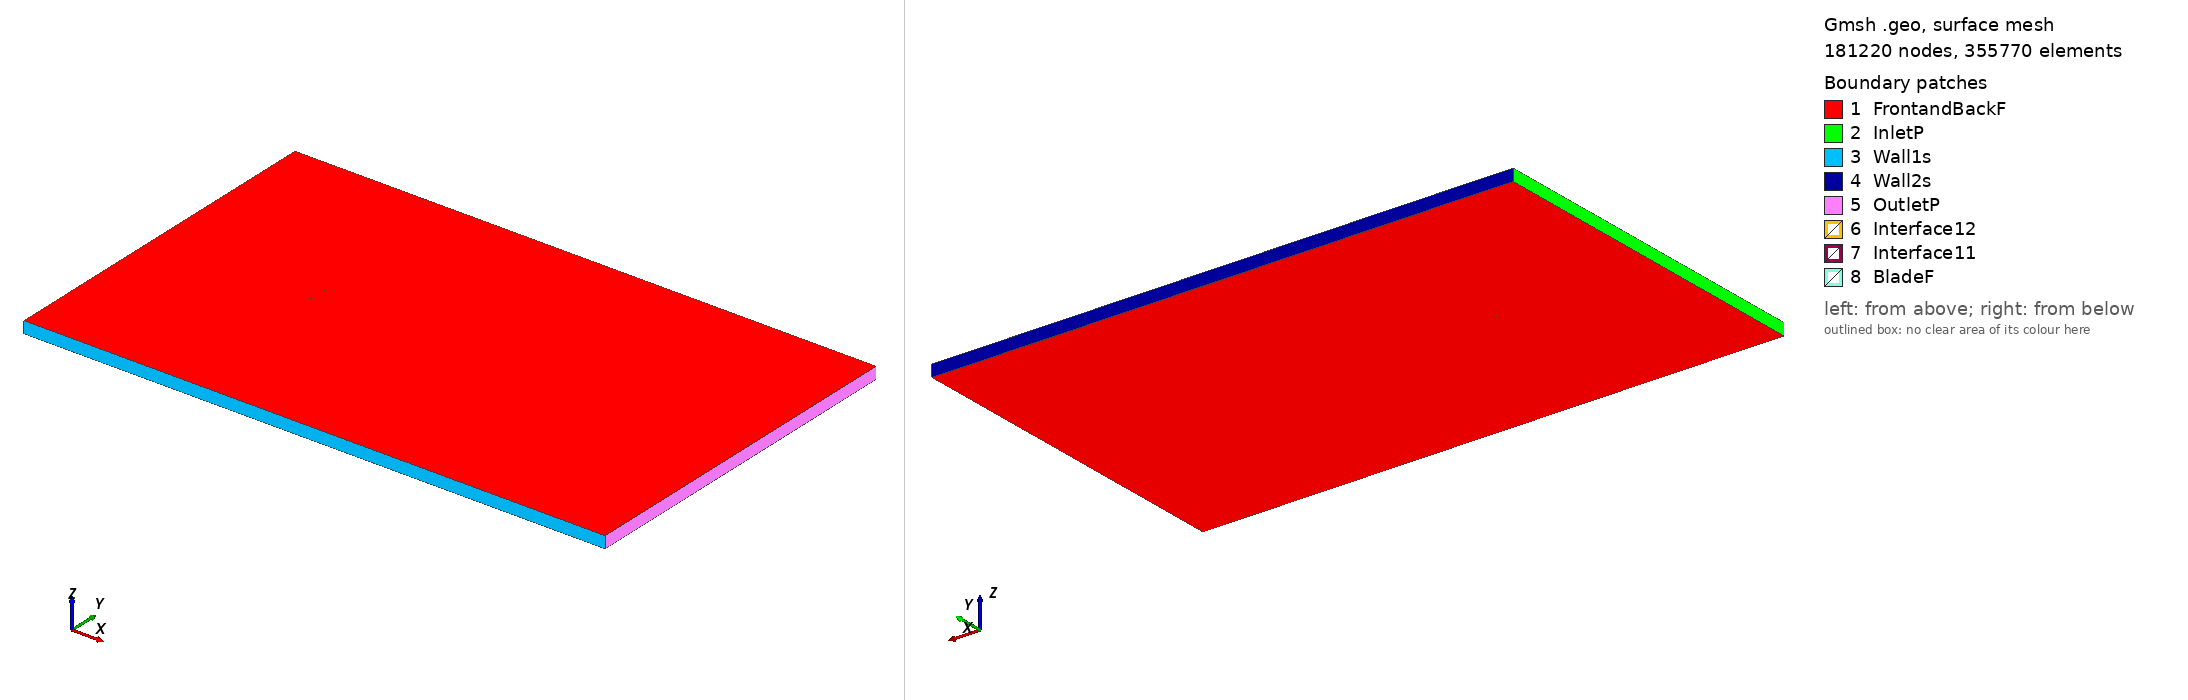

Gmsh geometry script, surface-meshed: 181220 nodes, 355770 surface elements. Boundary patches (legend numbers): 1 FrontandBackF, 2 InletP, 3 Wall1s, 4 Wall2s, 5 OutletP, 6 Interface12, 7 Interface11, 8 BladeF. Left view from above one corner, right view from below the opposite corner. Legend entries are the model's physical surfaces. The drawing asked Gmsh for element sizes between 1% and 20% of the model's largest extent; the script's own settings can give other sizes.

=== naca633018_tsr_-4.0286_aoa_-6.1292.geo (drawn) ===
SetFactory("OpenCASCADE");

Point(1) = {0.074490, 0.745572, 0, 1.0};
Point(2) = {0.073638, 0.745580, 0, 1.0};
Point(3) = {0.070854, 0.745638, 0, 1.0};
Point(4) = {0.067779, 0.745748, 0, 1.0};
Point(5) = {0.064424, 0.745909, 0, 1.0};
Point(6) = {0.060805, 0.746116, 0, 1.0};
Point(7) = {0.056938, 0.746375, 0, 1.0};
Point(8) = {0.052839, 0.746681, 0, 1.0};
Point(9) = {0.048526, 0.747028, 0, 1.0};
Point(10) = {0.044017, 0.747409, 0, 1.0};
Point(11) = {0.039334, 0.747808, 0, 1.0};
Point(12) = {0.034499, 0.748216, 0, 1.0};
Point(13) = {0.029533, 0.748616, 0, 1.0};
Point(14) = {0.024458, 0.748994, 0, 1.0};
Point(15) = {0.019299, 0.749332, 0, 1.0};
Point(16) = {0.014077, 0.749618, 0, 1.0};
Point(17) = {0.008819, 0.749835, 0, 1.0};
Point(18) = {0.003547, 0.749967, 0, 1.0};
Point(19) = {-0.001714, 0.750000, 0, 1.0};
Point(20) = {-0.006941, 0.749920, 0, 1.0};
Point(21) = {-0.012111, 0.749716, 0, 1.0};
Point(22) = {-0.017197, 0.749379, 0, 1.0};
Point(23) = {-0.022180, 0.748905, 0, 1.0};
Point(24) = {-0.027038, 0.748300, 0, 1.0};
Point(25) = {-0.031752, 0.747577, 0, 1.0};
Point(26) = {-0.036304, 0.746752, 0, 1.0};
Point(27) = {-0.040674, 0.745840, 0, 1.0};
Point(28) = {-0.044843, 0.744851, 0, 1.0};
Point(29) = {-0.048796, 0.743796, 0, 1.0};
Point(30) = {-0.052517, 0.742691, 0, 1.0};
Point(31) = {-0.055990, 0.741546, 0, 1.0};
Point(32) = {-0.059202, 0.740370, 0, 1.0};
Point(33) = {-0.062136, 0.739169, 0, 1.0};
Point(34) = {-0.064784, 0.737954, 0, 1.0};
Point(35) = {-0.067134, 0.736738, 0, 1.0};
Point(36) = {-0.069176, 0.735540, 0, 1.0};
Point(37) = {-0.070903, 0.734359, 0, 1.0};
Point(38) = {-0.072300, 0.733159, 0, 1.0};
Point(39) = {-0.073361, 0.731920, 0, 1.0};
Point(40) = {-0.074090, 0.730721, 0, 1.0};
Point(41) = {-0.074493, 0.729673, 0, 1.0};
Point(42) = {-0.074571, 0.728798, 0, 1.0};
Point(43) = {-0.074309, 0.727959, 0, 1.0};
Point(44) = {-0.073692, 0.727020, 0, 1.0};
Point(45) = {-0.072726, 0.726004, 0, 1.0};
Point(46) = {-0.071426, 0.725018, 0, 1.0};
Point(47) = {-0.069806, 0.724142, 0, 1.0};
Point(48) = {-0.067867, 0.723355, 0, 1.0};
Point(49) = {-0.065618, 0.722617, 0, 1.0};
Point(50) = {-0.063063, 0.721928, 0, 1.0};
Point(51) = {-0.060217, 0.721303, 0, 1.0};
Point(52) = {-0.057095, 0.720752, 0, 1.0};
Point(53) = {-0.053707, 0.720285, 0, 1.0};
Point(54) = {-0.050070, 0.719904, 0, 1.0};
Point(55) = {-0.046199, 0.719614, 0, 1.0};
Point(56) = {-0.042112, 0.719422, 0, 1.0};
Point(57) = {-0.037828, 0.719340, 0, 1.0};
Point(58) = {-0.033364, 0.719378, 0, 1.0};
Point(59) = {-0.028741, 0.719538, 0, 1.0};
Point(60) = {-0.023981, 0.719832, 0, 1.0};
Point(61) = {-0.019105, 0.720272, 0, 1.0};
Point(62) = {-0.014135, 0.720867, 0, 1.0};
Point(63) = {-0.009093, 0.721617, 0, 1.0};
Point(64) = {-0.003998, 0.722517, 0, 1.0};
Point(65) = {0.001126, 0.723548, 0, 1.0};
Point(66) = {0.006260, 0.724697, 0, 1.0};
Point(67) = {0.011384, 0.725945, 0, 1.0};
Point(68) = {0.016476, 0.727273, 0, 1.0};
Point(69) = {0.021519, 0.728662, 0, 1.0};
Point(70) = {0.026488, 0.730088, 0, 1.0};
Point(71) = {0.031367, 0.731535, 0, 1.0};
Point(72) = {0.036135, 0.732979, 0, 1.0};
Point(73) = {0.040773, 0.734405, 0, 1.0};
Point(74) = {0.045265, 0.735789, 0, 1.0};
Point(75) = {0.049590, 0.737119, 0, 1.0};
Point(76) = {0.053731, 0.738374, 0, 1.0};
Point(77) = {0.057671, 0.739543, 0, 1.0};
Point(78) = {0.061396, 0.740617, 0, 1.0};
Point(79) = {0.064888, 0.741588, 0, 1.0};
Point(80) = {0.068132, 0.742458, 0, 1.0};
Point(81) = {0.071114, 0.743218, 0, 1.0};
Point(82) = {0.073822, 0.743866, 0, 1.0};
Point(83) = {0.074653, 0.744055, 0, 1.0};
Point(84) = {-0.074490, -0.745572, 0, 1.0};
Point(85) = {-0.073638, -0.745580, 0, 1.0};
Point(86) = {-0.070854, -0.745638, 0, 1.0};
Point(87) = {-0.067779, -0.745748, 0, 1.0};
Point(88) = {-0.064424, -0.745909, 0, 1.0};
Point(89) = {-0.060805, -0.746116, 0, 1.0};
Point(90) = {-0.056938, -0.746375, 0, 1.0};
Point(91) = {-0.052839, -0.746681, 0, 1.0};
Point(92) = {-0.048526, -0.747028, 0, 1.0};
Point(93) = {-0.044017, -0.747409, 0, 1.0};
Point(94) = {-0.039334, -0.747808, 0, 1.0};
Point(95) = {-0.034499, -0.748216, 0, 1.0};
Point(96) = {-0.029533, -0.748616, 0, 1.0};
Point(97) = {-0.024458, -0.748994, 0, 1.0};
Point(98) = {-0.019299, -0.749332, 0, 1.0};
Point(99) = {-0.014077, -0.749618, 0, 1.0};
Point(100) = {-0.008819, -0.749835, 0, 1.0};
Point(101) = {-0.003547, -0.749967, 0, 1.0};
Point(102) = {0.001714, -0.750000, 0, 1.0};
Point(103) = {0.006941, -0.749920, 0, 1.0};
Point(104) = {0.012111, -0.749716, 0, 1.0};
Point(105) = {0.017197, -0.749379, 0, 1.0};
Point(106) = {0.022180, -0.748905, 0, 1.0};
Point(107) = {0.027038, -0.748300, 0, 1.0};
Point(108) = {0.031752, -0.747577, 0, 1.0};
Point(109) = {0.036304, -0.746752, 0, 1.0};
Point(110) = {0.040674, -0.745840, 0, 1.0};
Point(111) = {0.044843, -0.744851, 0, 1.0};
Point(112) = {0.048796, -0.743796, 0, 1.0};
Point(113) = {0.052517, -0.742691, 0, 1.0};
Point(114) = {0.055990, -0.741546, 0, 1.0};
Point(115) = {0.059202, -0.740370, 0, 1.0};
Point(116) = {0.062136, -0.739169, 0, 1.0};
Point(117) = {0.064784, -0.737954, 0, 1.0};
Point(118) = {0.067134, -0.736738, 0, 1.0};
Point(119) = {0.069176, -0.735540, 0, 1.0};
Point(120) = {0.070903, -0.734359, 0, 1.0};
Point(121) = {0.072300, -0.733159, 0, 1.0};
Point(122) = {0.073361, -0.731920, 0, 1.0};
Point(123) = {0.074090, -0.730721, 0, 1.0};
Point(124) = {0.074493, -0.729673, 0, 1.0};
Point(125) = {0.074571, -0.728798, 0, 1.0};
Point(126) = {0.074309, -0.727959, 0, 1.0};
Point(127) = {0.073692, -0.727020, 0, 1.0};
Point(128) = {0.072726, -0.726004, 0, 1.0};
Point(129) = {0.071426, -0.725018, 0, 1.0};
Point(130) = {0.069806, -0.724142, 0, 1.0};
Point(131) = {0.067867, -0.723355, 0, 1.0};
Point(132) = {0.065618, -0.722617, 0, 1.0};
Point(133) = {0.063063, -0.721928, 0, 1.0};
Point(134) = {0.060217, -0.721303, 0, 1.0};
Point(135) = {0.057095, -0.720752, 0, 1.0};
Point(136) = {0.053707, -0.720285, 0, 1.0};
Point(137) = {0.050070, -0.719904, 0, 1.0};
Point(138) = {0.046199, -0.719614, 0, 1.0};
Point(139) = {0.042112, -0.719422, 0, 1.0};
Point(140) = {0.037828, -0.719340, 0, 1.0};
Point(141) = {0.033364, -0.719378, 0, 1.0};
Point(142) = {0.028741, -0.719538, 0, 1.0};
Point(143) = {0.023981, -0.719832, 0, 1.0};
Point(144) = {0.019105, -0.720272, 0, 1.0};
Point(145) = {0.014135, -0.720867, 0, 1.0};
Point(146) = {0.009093, -0.721617, 0, 1.0};
Point(147) = {0.003998, -0.722517, 0, 1.0};
Point(148) = {-0.001126, -0.723548, 0, 1.0};
Point(149) = {-0.006260, -0.724697, 0, 1.0};
Point(150) = {-0.011384, -0.725945, 0, 1.0};
Point(151) = {-0.016476, -0.727273, 0, 1.0};
Point(152) = {-0.021519, -0.728662, 0, 1.0};
Point(153) = {-0.026488, -0.730088, 0, 1.0};
Point(154) = {-0.031367, -0.731535, 0, 1.0};
Point(155) = {-0.036135, -0.732979, 0, 1.0};
Point(156) = {-0.040773, -0.734405, 0, 1.0};
Point(157) = {-0.045265, -0.735789, 0, 1.0};
Point(158) = {-0.049590, -0.737119, 0, 1.0};
Point(159) = {-0.053731, -0.738374, 0, 1.0};
Point(160) = {-0.057671, -0.739543, 0, 1.0};
Point(161) = {-0.061396, -0.740617, 0, 1.0};
Point(162) = {-0.064888, -0.741588, 0, 1.0};
Point(163) = {-0.068132, -0.742458, 0, 1.0};
Point(164) = {-0.071114, -0.743218, 0, 1.0};
Point(165) = {-0.073822, -0.743866, 0, 1.0};
Point(166) = {-0.074653, -0.744055, 0, 1.0};

// Lines: first blade (splines 1-4)
Spline(1) = {1:26};
Spline(2) = {26:58};
Spline(3) = {58:83};
Spline(4) = {83,1};

// Lines: second blade (splines 5-8)
Spline(5) = {84:109};
Spline(6) = {109:141};
Spline(7) = {141:166};
Spline(8) = {166,84};

// Outer domain (points 20001-4 and lines)
Point(167) = {-13.50000000, -15.00000000, 0, 1.0};
Point(168) = {-13.50000000, 15.00000000, 0, 1.0};
Point(169) = {36.00000000, 15.00000000, 0, 1.0};
Point(170) = {36.00000000, -15.00000000, 0, 1.0};
Line(11) = {167, 168};
Line(12) = {168, 169};
Line(13) = {169, 170};
Line(14) = {167, 170};

// Interface (between moving and stationary domain) (circles)
Circle(9) = {0, 0, 0, 0.80000000, 0, 2*Pi};
Circle(10) = {0, 0, 0, 0.80000000, 0, 2*Pi};

// Loops collect Lines/Splines/etc (blade1, blade2, domain, first circle)
Line Loop(1) = {1:4};
Line Loop(2) = {5:8};
Line Loop(3) = {11,12,13,-14};
Line Loop(4) = {9};

// BooleanDifference cuts out the circle/interface from the domain
Plane Surface(1) = {3};
Plane Surface(2) = {4};
BooleanDifference{ Surface{1}; Delete;}{ Surface{2}; Delete;}

// This one cuts out the blades from the inner circle/interface
Line Loop(6) = {10};
Plane Surface(5) = {6};
Plane Surface(6) = {1};
Plane Surface(7) = {2};
BooleanDifference{ Surface{5}; Delete;}{ Surface{6,7}; Delete;}

// extrude to 3rd dimension
Extrude {0, 0, 1} {Surface{1}; Surface{5}; Layers{1}; Recombine;}

// Physical Surfaces are the named boundaries (patches)
Physical Surface("Interface11") = {12};
Physical Surface("Interface12") = {10};

// sides of domain
Physical Surface("InletP") = {6};
Physical Surface("OutletP") = {9};

// top and bottom of domain
Physical Surface("Wall1s") = {7};
Physical Surface("Wall2s") = {8};

// Check FrontandBackF by ensuring there is nothing in the 3rd dimension
Physical Surface("FrontandBackF") = {1,11,5,21};
Physical Surface("BladeF") = {13:20};
Physical Volume("Turbine") = {2};
Physical Volume("Farfield") = {1};

// settings for airfoil boundary layer
Field[1] = BoundaryLayer;
Field[1].EdgesList = {1:8};
Field[1].hwall_n = 1e-3;
Field[1].thickness = 1.5e-2;
Field[1].ratio = 1.05;
Field[1].Quads = 1;
BoundaryLayer Field = 1;

// control points for mesh (blade and interface)
// floor((arc length / 1.5mm)/ 6) -> Transfinite Line
Transfinite Line {1,2,3,5,6,7} = 34 Using Progression 1;
Transfinite Line {4,8} = 2 Using Progression 1;
Transfinite Line {9, 15} = 800 Using Progression 1;

// For more information on gmsh syntax, visit http://gmsh.info/doc/texinfo/gmsh.html
